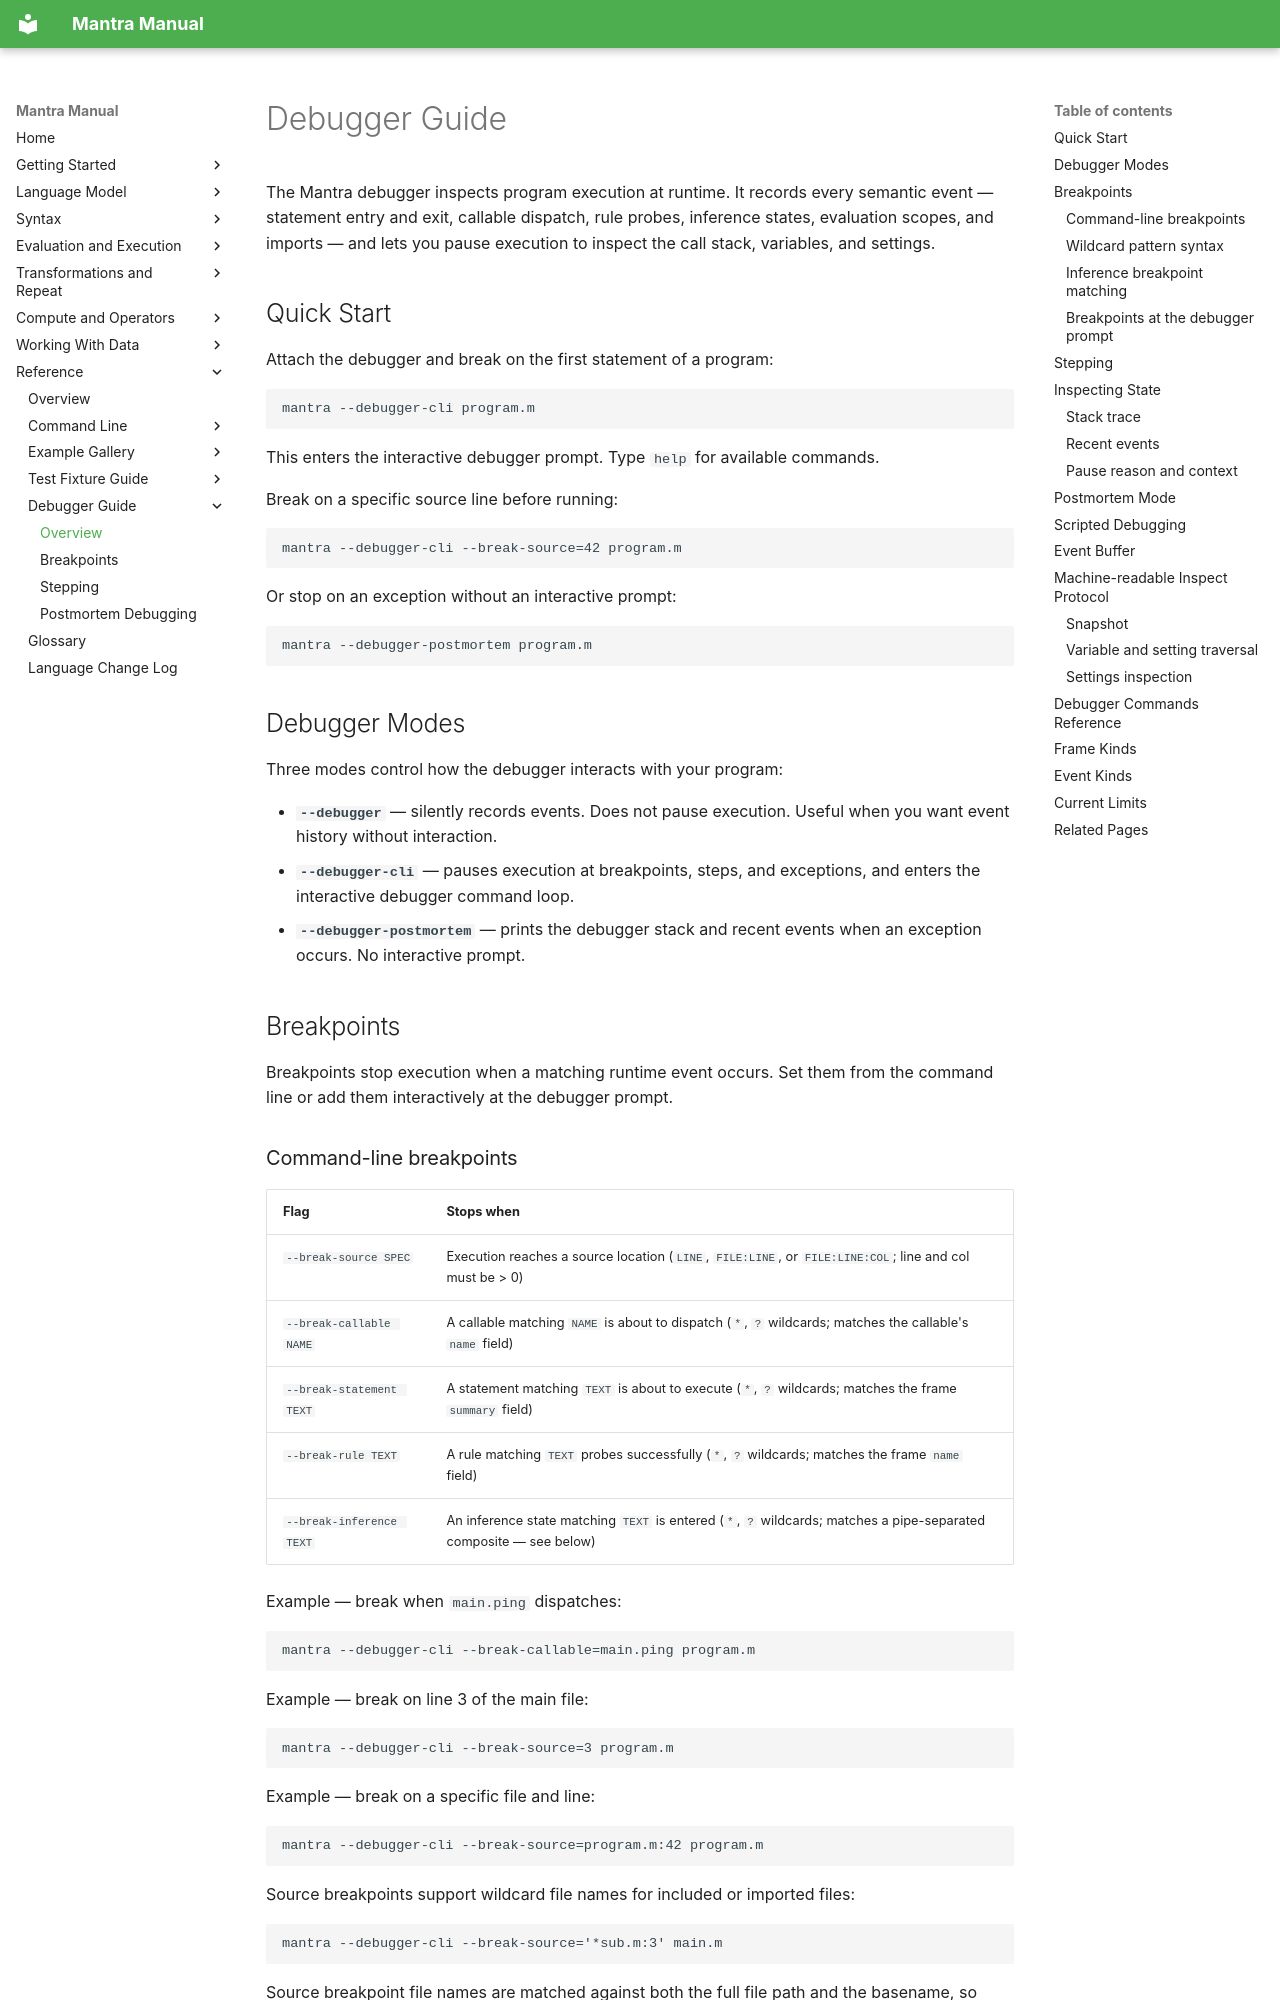

repository: longknot/mantra · page: reference/debugger-guide/index.html · generator: mkdocs

# Debugger Guide

The Mantra debugger inspects program execution at runtime. It records every
semantic event — statement entry and exit, callable dispatch, rule probes,
inference states, evaluation scopes, and imports — and lets you pause execution
to inspect the call stack, variables, and settings.

## Quick Start

Attach the debugger and break on the first statement of a program:

```bash
mantra --debugger-cli program.m
```

This enters the interactive debugger prompt. Type `help` for available commands.

Break on a specific source line before running:

```bash
mantra --debugger-cli --break-source=42 program.m
```

Or stop on an exception without an interactive prompt:

```bash
mantra --debugger-postmortem program.m
```

## Debugger Modes

Three modes control how the debugger interacts with your program:

- **`--debugger`** — silently records events. Does not pause execution.
  Useful when you want event history without interaction.
- **`--debugger-cli`** — pauses execution at breakpoints, steps, and exceptions,
  and enters the interactive debugger command loop.
- **`--debugger-postmortem`** — prints the debugger stack and recent events
  when an exception occurs. No interactive prompt.

## Breakpoints

Breakpoints stop execution when a matching runtime event occurs. Set them from
the command line or add them interactively at the debugger prompt.
